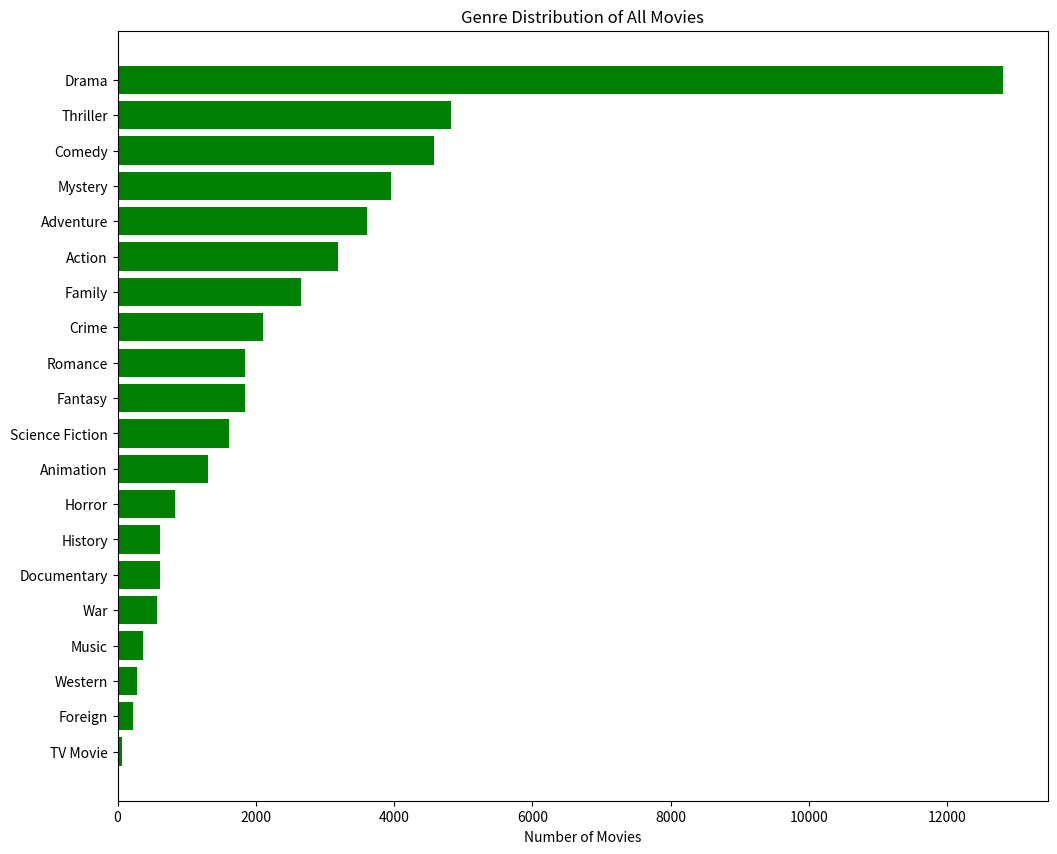

The script that saved this image:
import matplotlib.pyplot as plt

# Data for the graph
genre_data_all_movies = {
    'Drama': 12809, 'Thriller': 4821, 'Comedy': 4579, 'Mystery': 3956, 'Adventure': 3600, 'Action': 3193,
    'Family': 2654, 'Crime': 2100, 'Romance': 1842, 'Fantasy': 1841, 'Science Fiction': 1618, 'Animation': 1314,
    'Horror': 832, 'History': 614, 'Documentary': 607, 'War': 576, 'Music': 373, 'Western': 285, 'Foreign': 223,
    'TV Movie': 62
}
genres_all_movies = genre_data_all_movies.keys()
counts_all_movies = genre_data_all_movies.values()

# Create a horizontal bar chart
plt.figure(figsize=(12, 10))
plt.barh(list(genres_all_movies), list(counts_all_movies), color='green')
plt.xlabel('Number of Movies')
plt.title('Genre Distribution of All Movies')
plt.gca().invert_yaxis()  # Invert y-axis to have the largest number at the top
plt.show()
